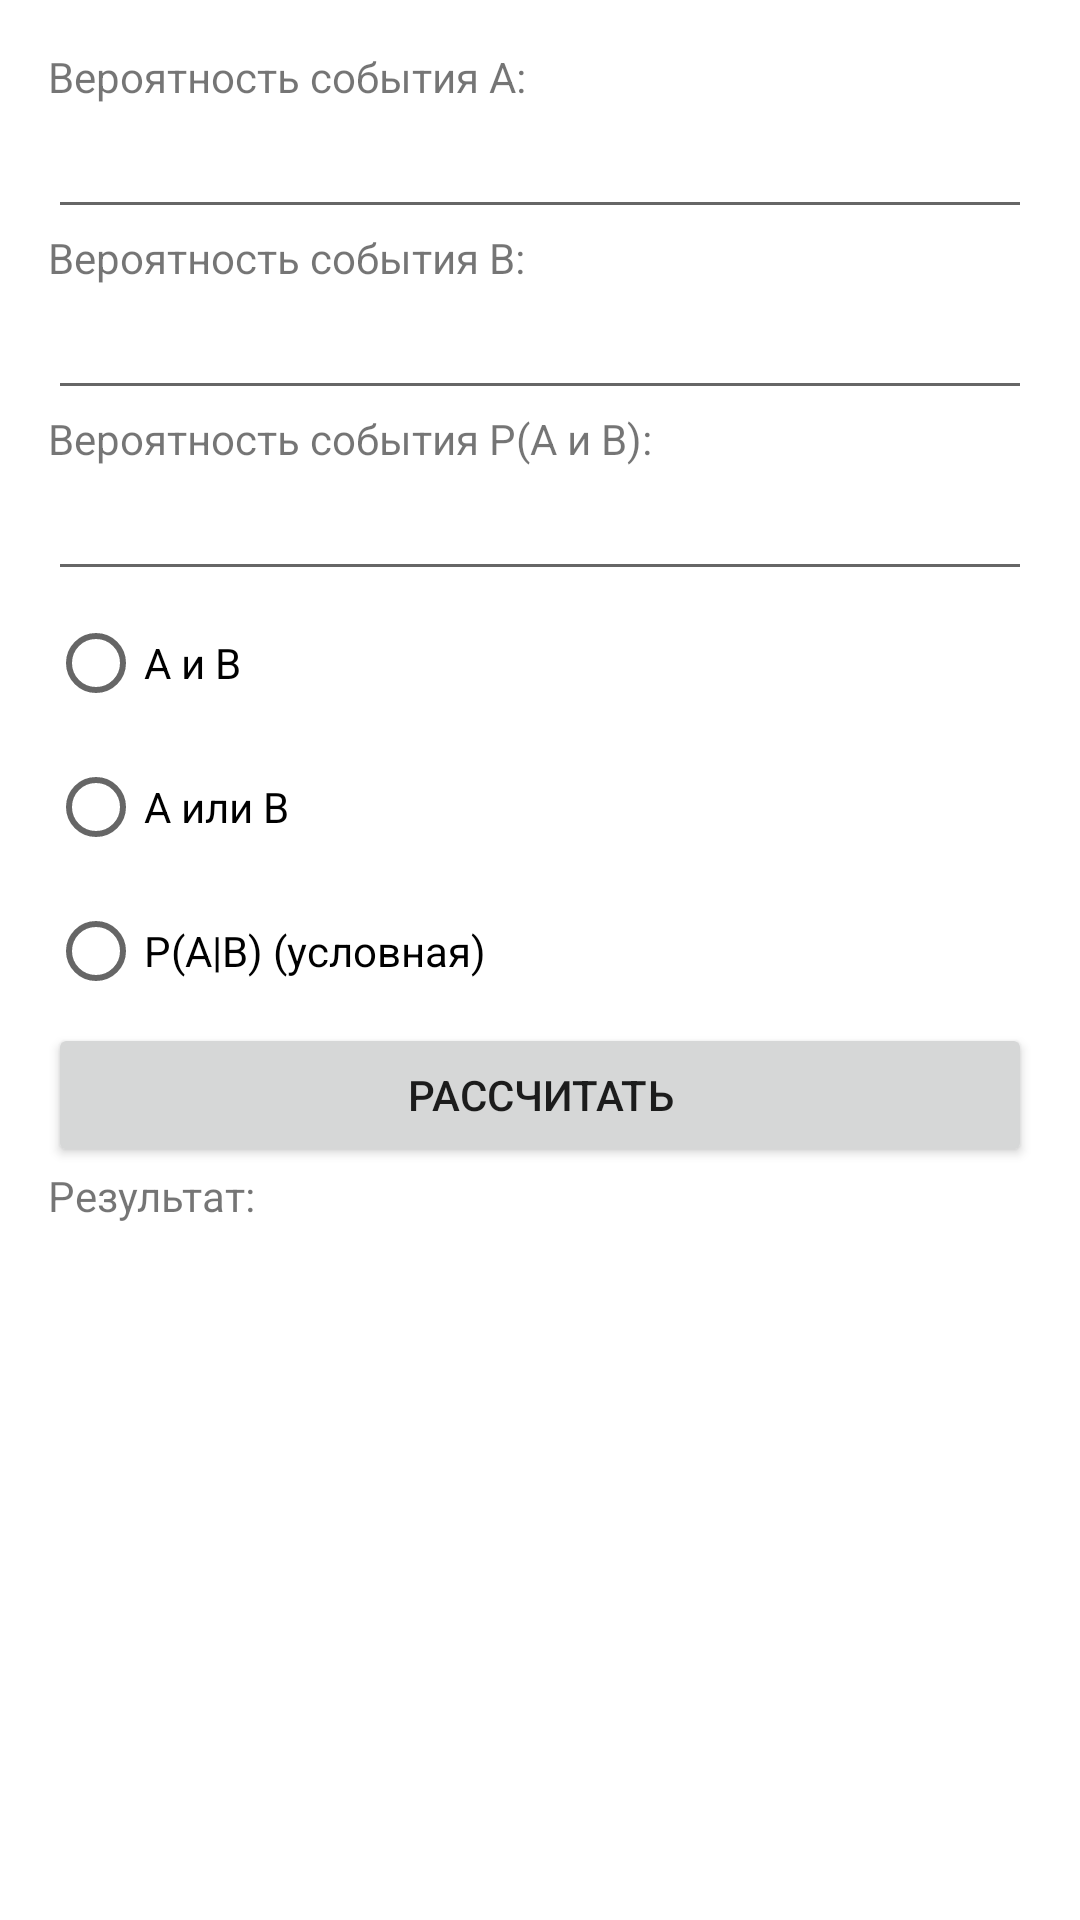

The Android layout XML behind this screen, and the referenced resources:
<!-- AndroidManifest.xml: application theme Theme.ProbalityCalculator -->
<!-- res/layout/activity_single_events.xml -->
<?xml version="1.0" encoding="utf-8"?>
<LinearLayout xmlns:android="http://schemas.android.com/apk/res/android"
    android:layout_width="match_parent"
    android:layout_height="match_parent"
    android:orientation="vertical"
    android:padding="16dp">

    <TextView
        android:layout_width="wrap_content"
        android:layout_height="wrap_content"
        android:text="Вероятность события A:" />

    <EditText
        android:id="@+id/editTextProbabilityA"
        android:layout_width="match_parent"
        android:layout_height="wrap_content"
        android:inputType="numberDecimal" />

    <TextView
        android:layout_width="wrap_content"
        android:layout_height="wrap_content"
        android:text="Вероятность события B:" />

    <EditText
        android:id="@+id/editTextProbabilityB"
        android:layout_width="match_parent"
        android:layout_height="wrap_content"
        android:inputType="numberDecimal" />

    <TextView
        android:id="@+id/textView"
        android:layout_width="match_parent"
        android:layout_height="wrap_content"
        android:text="Вероятность события P(A и B):" />

    <EditText
        android:id="@+id/editTextProbabilityAandB"
        android:layout_width="match_parent"
        android:layout_height="wrap_content"
        android:inputType="numberDecimal" />

    <RadioGroup
        android:id="@+id/radioGroupOperation"
        android:layout_width="match_parent"
        android:layout_height="wrap_content">

        <RadioButton
            android:id="@+id/radioButtonAnd"
            android:layout_width="wrap_content"
            android:layout_height="wrap_content"
            android:text="A и B" />

        <RadioButton
            android:id="@+id/radioButtonOr"
            android:layout_width="wrap_content"
            android:layout_height="wrap_content"
            android:text="A или B" />

        <RadioButton
            android:id="@+id/radioButtonConditional"
            android:layout_width="wrap_content"
            android:layout_height="wrap_content"
            android:text="P(A|B) (условная)" />
    </RadioGroup>

    <Button
        android:id="@+id/buttonCalculate"
        android:layout_width="match_parent"
        android:layout_height="wrap_content"
        android:text="Рассчитать" />

    <TextView
        android:id="@+id/textViewResult"
        android:layout_width="wrap_content"
        android:layout_height="wrap_content"
        android:text="Результат:" />

</LinearLayout>
<!-- resources referenced by this layout -->
<resources>
  <style name="Theme.ProbalityCalculator" parent="Theme.MaterialComponents.DayNight.DarkActionBar">
          
          <item name="colorPrimary">@color/purple_500</item>
          <item name="colorPrimaryVariant">@color/purple_700</item>
          <item name="colorOnPrimary">@color/white</item>
          
          <item name="colorSecondary">@color/teal_200</item>
          <item name="colorSecondaryVariant">@color/teal_700</item>
          <item name="colorOnSecondary">@color/black</item>
          
          <item name="android:statusBarColor">?attr/colorPrimaryVariant</item>
          
      </style>
  <!-- not gathered from this repository: default colours our renderer supplied (Android Studio template values) -->
  <color name="purple_500">#FF6200EE</color>
  <color name="purple_700">#FF3700B3</color>
  <color name="teal_200">#FF03DAC5</color>
  <color name="teal_700">#FF018786</color>
  <color name="black">#FF000000</color>
  <color name="white">#FFFFFFFF</color>
</resources>
